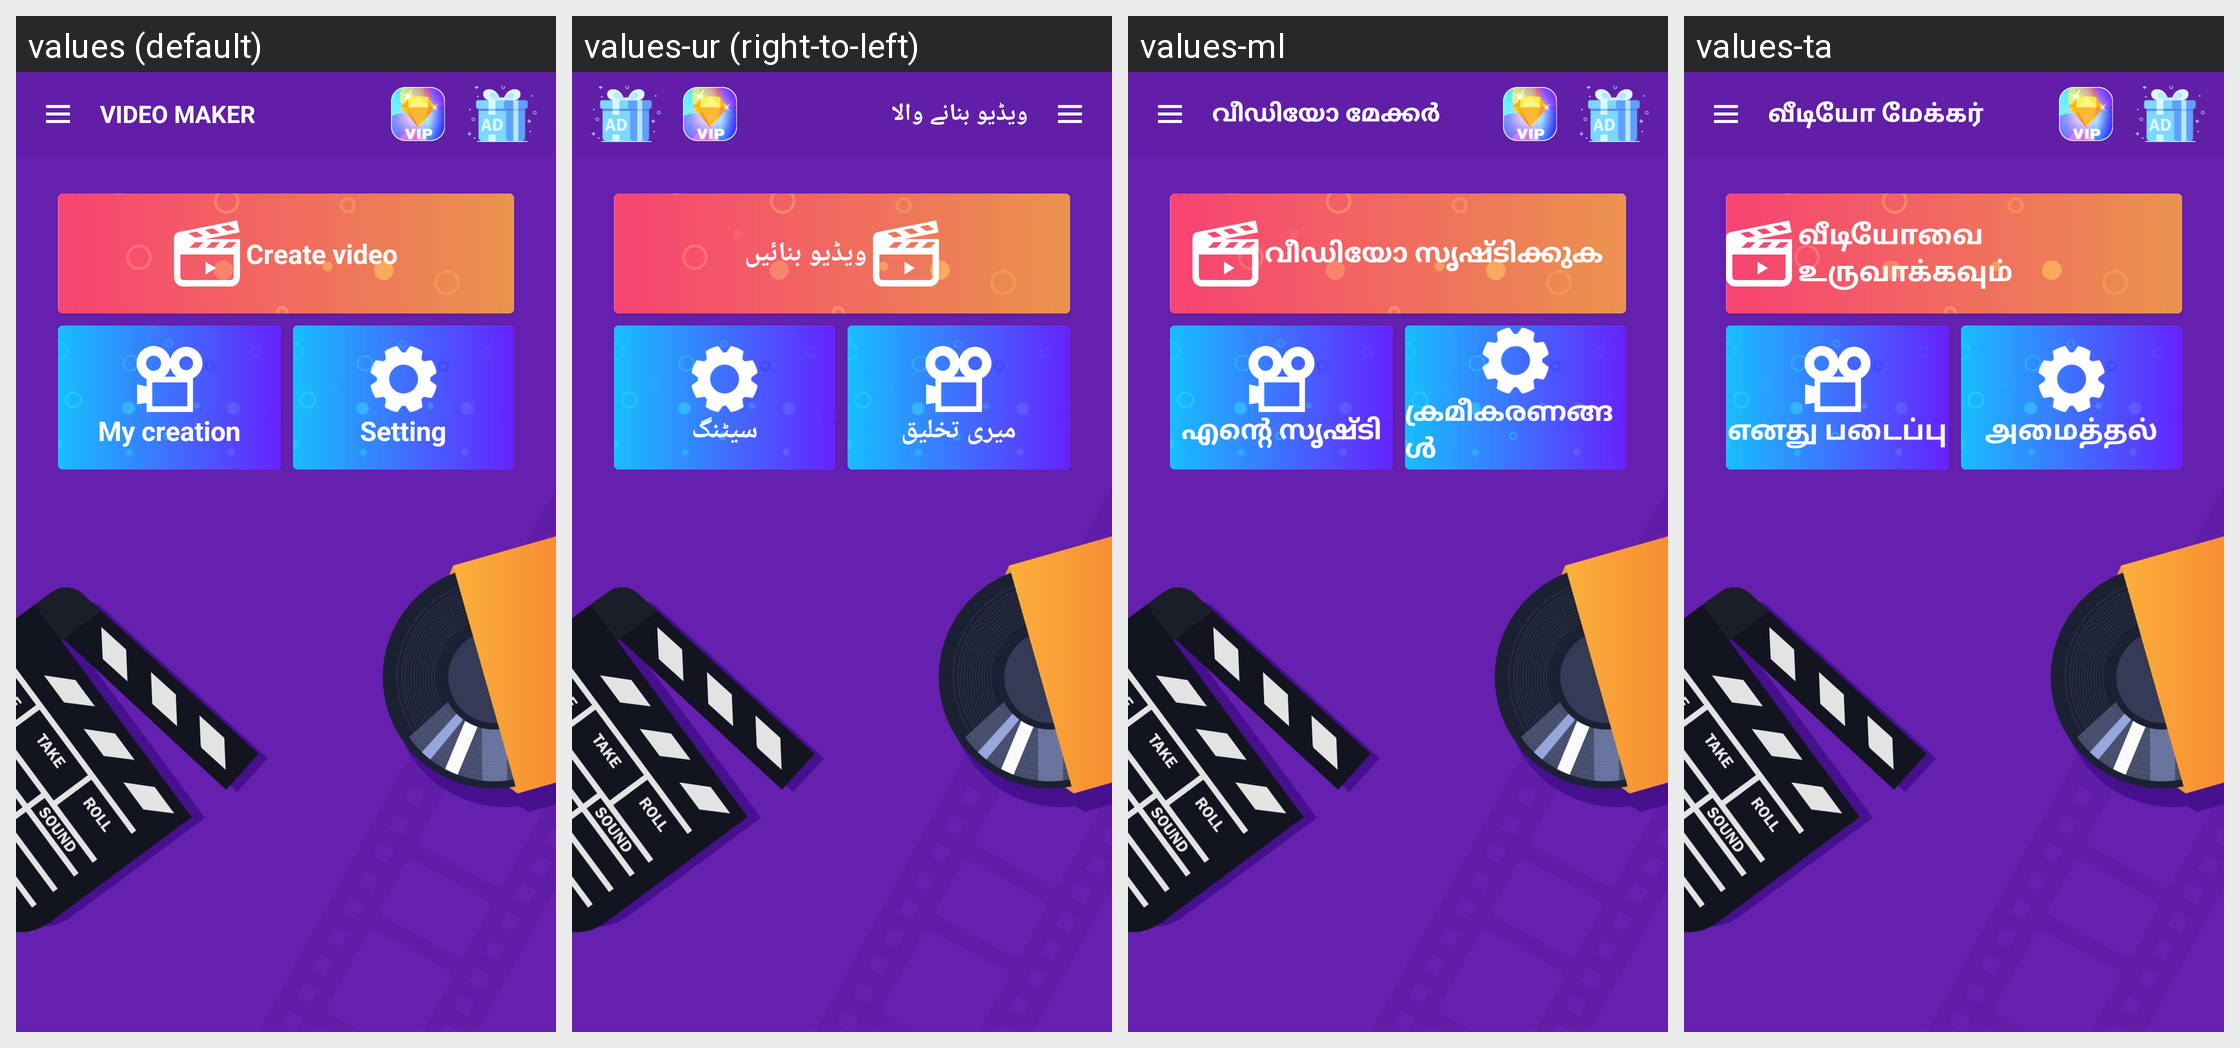

This grid shows one Android layout under several languages. Give, for every string resource on the screen, its name, the default text and each shown locale's text.
Android screen res/layout/activity_main.xml rendered under 4 locales, left to right: values (default), values-ur (right-to-left), values-ml, values-ta. Device: Nexus 5 (rendered at 1080×1920; each locale shown at half size, 540×960, under a caption strip naming it); theme AppTheme.
Other locales in the repository, not shown: values-af, values-am, values-ar, values-az, values-be, values-bn-rBD, values-ca, values-ceb, values-cs, values-da, values-de, values-el, values-en-rUS, values-es-rUS, values-et, values-fa, values-fi, values-fr, values-fr-rCA, values-ga, values-gl, values-gu, values-ha, values-hi, values-hr, values-hu, values-ig, values-in, values-it, values-ja, values-jv, values-kk, values-km, values-kn, values-ko, values-mr, values-ms, values-my, values-ne, values-nl, values-pa, values-pl, values-ps, values-pt, values-ro, values-ru, values-sd, values-si, values-sk, values-sr, values-su, values-sv, values-te, values-tg, values-th, values-tl, values-tr, values-uk, values-uz, values-vi, values-yo, values-zh, values-zh-rHK, values-zh-rTW.
Strings drawn on this screen, with the default value and each locale's value (text and hints the layout hard-codes, and strings that could not be matched under every locale, appear in the picture but are not listed):

app_name
  values: Video Maker
  values-ur: ویڈیو بنانے والا
  values-ml: വീഡിയോ മേക്കർ
  values-ta: வீடியோ மேக்கர்

create_video
  values: Create video
  values-ur: ویڈیو بنائیں
  values-ml: വീഡിയോ സൃഷ്ടിക്കുക
  values-ta: வீடியோவை உருவாக்கவும்

my_creation
  values: My creation
  values-ur: میری تخلیق
  values-ml: എന്റെ സൃഷ്ടി
  values-ta: எனது படைப்பு

setting
  values: Setting
  values-ur: سیٹنگ
  values-ml: ക്രമീകരണങ്ങൾ
  values-ta: அமைத்தல்
